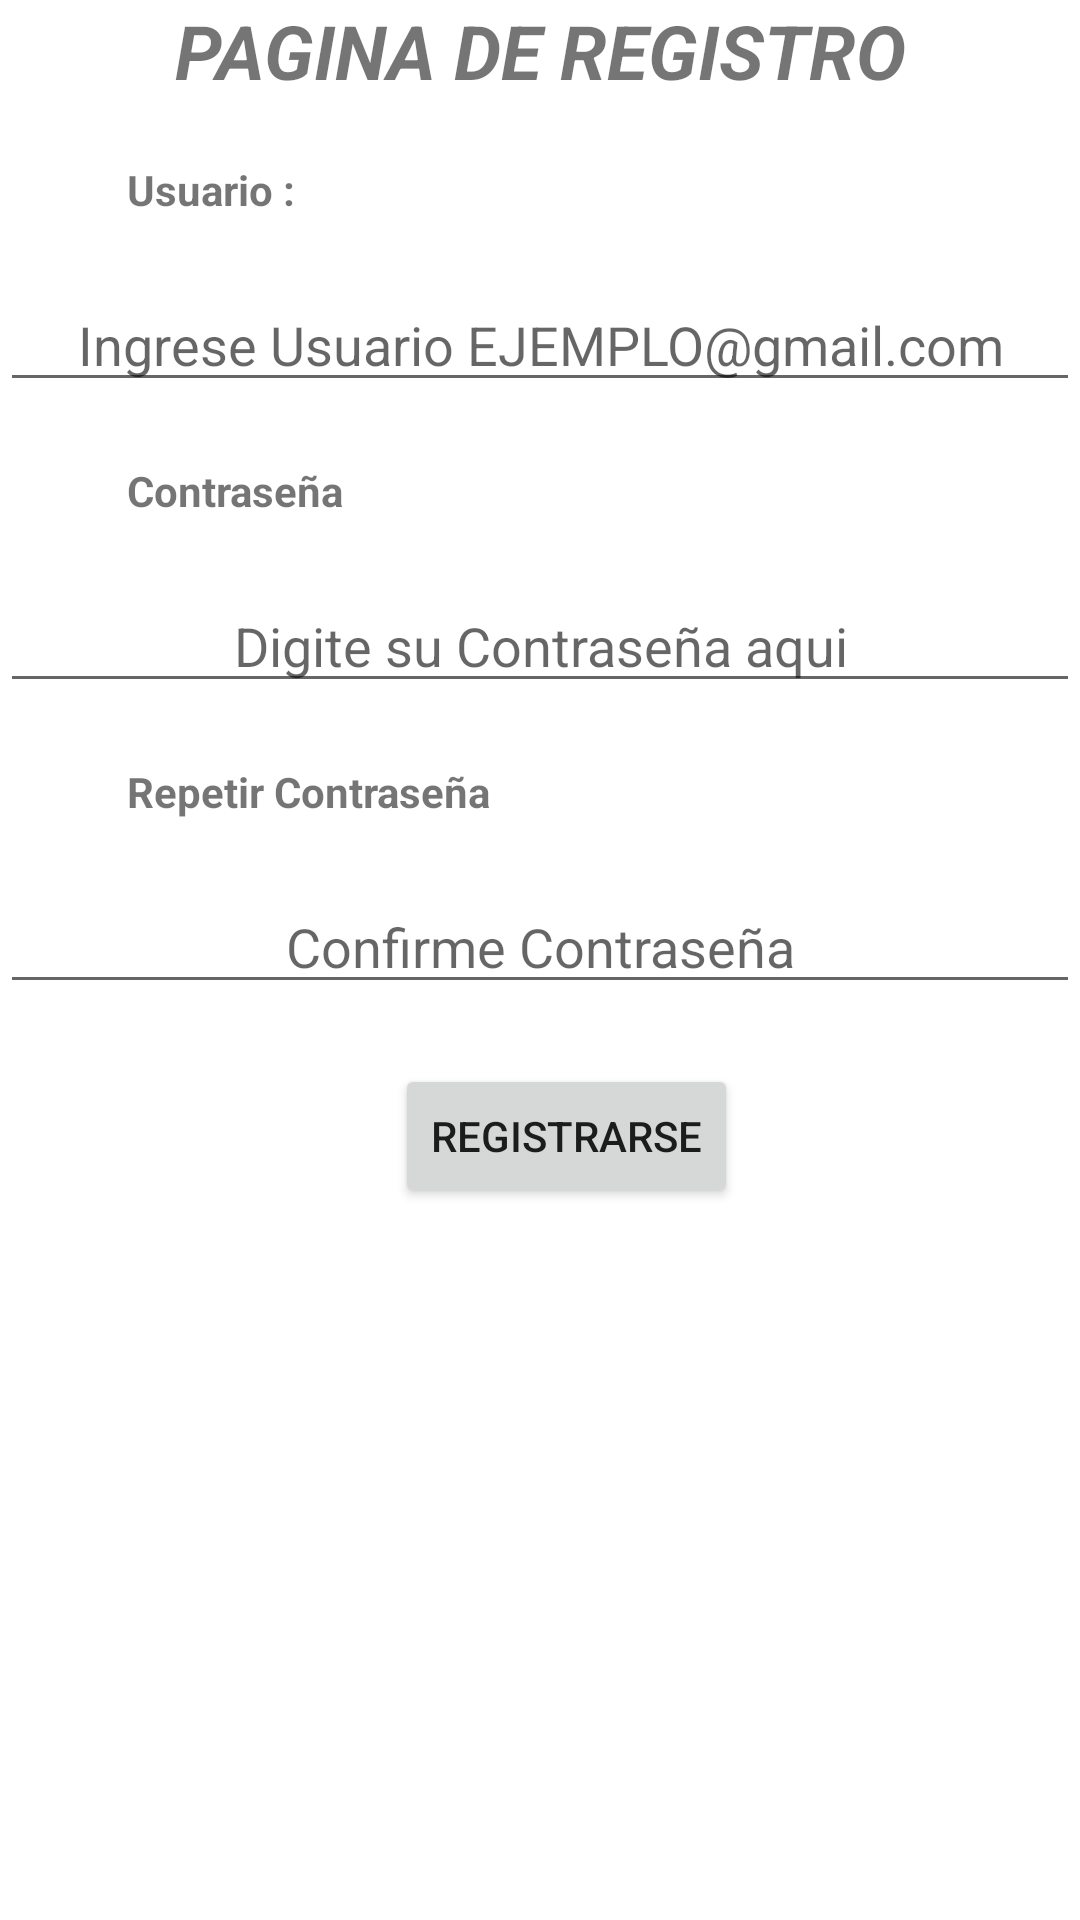

Layout XML and referenced resources for this Android screen:
<!-- AndroidManifest.xml: application theme Theme.EnergyMaster -->
<!-- res/layout/activity_registro.xml -->
<?xml version="1.0" encoding="utf-8"?>
<androidx.constraintlayout.widget.ConstraintLayout xmlns:android="http://schemas.android.com/apk/res/android"
    xmlns:app="http://schemas.android.com/apk/res-auto"
    xmlns:tools="http://schemas.android.com/tools"
    android:layout_width="match_parent"
    android:layout_height="match_parent"
    tools:context=".Registro">

    <TextView
        android:id="@+id/tituloregistro"
        android:layout_width="wrap_content"
        android:layout_height="wrap_content"
        android:text="@string/pagina_de_registro"
        android:textStyle="bold|italic"
        android:textSize="25dp"
        app:layout_constraintEnd_toEndOf="parent"
        app:layout_constraintStart_toStartOf="parent"
        app:layout_constraintTop_toTopOf="parent" />

    <TextView
        android:id="@+id/txtusuarioreg"
        android:layout_width="wrap_content"
        android:layout_height="wrap_content"
        android:layout_marginStart="10dp"
        android:layout_marginLeft="10dp"
        android:layout_marginTop="20dp"
        android:textStyle="bold"
        android:text="@string/txtusuario"
        app:layout_constraintEnd_toEndOf="parent"
        app:layout_constraintHorizontal_bias="0.11"
        app:layout_constraintStart_toStartOf="parent"
        app:layout_constraintTop_toBottomOf="@+id/tituloregistro" />

    <EditText
        android:id="@+id/editTextUsuarioreg"
        android:layout_width="match_parent"
        android:layout_height="wrap_content"
        android:ems="10"
        android:inputType="textPersonName"
        android:gravity="center"
        android:layout_marginTop="20dp"
        android:hint="@string/hintusuario"
        app:layout_constraintStart_toStartOf="@+id/txtusuarioreg"
        app:layout_constraintTop_toBottomOf="@+id/txtusuarioreg" />

    <TextView
        android:id="@+id/txtpassreg"
        android:layout_width="wrap_content"
        android:layout_height="wrap_content"
        android:text="@string/txtpass"
        android:layout_marginTop="20dp"
        android:textStyle="bold"
        app:layout_constraintStart_toStartOf="@+id/txtusuarioreg"
        app:layout_constraintTop_toBottomOf="@+id/editTextUsuarioreg" />

    <EditText
        android:id="@+id/editTextPassreg"
        android:layout_width="match_parent"
        android:layout_height="wrap_content"
        android:layout_marginTop="20dp"
        android:ems="10"
        android:gravity="center"
        android:hint="@string/hint_digite_su_contrase_a_aqui"
        android:inputType="textPassword"
        app:layout_constraintStart_toStartOf="parent"
        app:layout_constraintTop_toBottomOf="@+id/txtpassreg" />

    <TextView
        android:id="@+id/txtpass"
        android:layout_width="wrap_content"
        android:layout_height="wrap_content"
        android:layout_marginTop="20dp"
        android:text="@string/repetirpass"
        android:textStyle="bold"
        app:layout_constraintStart_toStartOf="@+id/txtpassreg"
        app:layout_constraintTop_toBottomOf="@+id/editTextPassreg" />

    <EditText
        android:id="@+id/editTextPassconfir"
        android:layout_width="match_parent"
        android:layout_height="wrap_content"
        android:layout_marginTop="20dp"
        android:ems="10"
        android:gravity="center"
        android:hint="@string/repetirpass_hint"
        android:inputType="textPassword"
        app:layout_constraintStart_toStartOf="parent"
        app:layout_constraintTop_toBottomOf="@+id/txtpass" />

    <Button
        android:id="@+id/btnRegistrarse"
        android:layout_width="wrap_content"
        android:layout_height="wrap_content"
        android:layout_marginTop="20dp"
        android:text="@string/registrarse"
        android:onClick="moverContenido"
        app:layout_constraintEnd_toEndOf="parent"
        app:layout_constraintHorizontal_bias="0.536"
        app:layout_constraintStart_toStartOf="parent"
        app:layout_constraintTop_toBottomOf="@+id/editTextPassconfir" />

</androidx.constraintlayout.widget.ConstraintLayout>
<!-- resources referenced by this layout -->
<resources>
  <string name="hint_digite_su_contrase_a_aqui">Digite su Contraseña aqui</string>
  <string name="hintusuario">Ingrese Usuario EJEMPLO@gmail.com</string>
  <string name="pagina_de_registro">PAGINA DE REGISTRO</string>
  <string name="registrarse">REGISTRARSE</string>
  <string name="repetirpass">Repetir Contraseña</string>
  <string name="repetirpass_hint">Confirme Contraseña</string>
  <string name="txtpass">Contraseña</string>
  <string name="txtusuario">Usuario :</string>
  <style name="Theme.EnergyMaster" parent="Theme.MaterialComponents.DayNight.DarkActionBar">
          
          <item name="colorPrimary">@color/teal_200</item>
          <item name="colorPrimaryVariant">@color/teal_700</item>
          <item name="colorOnPrimary">@color/white</item>
          
          <item name="colorSecondary">@color/teal_200</item>
          <item name="colorSecondaryVariant">@color/teal_700</item>
          <item name="colorOnSecondary">@color/black</item>
          
          <item name="android:statusBarColor" tools:targetApi="l">?attr/colorPrimaryVariant</item>
          
      </style>
  <!-- not gathered from this repository: default colours our renderer supplied (Android Studio template values) -->
  <color name="teal_200">#FF03DAC5</color>
  <color name="teal_700">#FF018786</color>
  <color name="black">#FF000000</color>
  <color name="white">#FFFFFFFF</color>
</resources>
